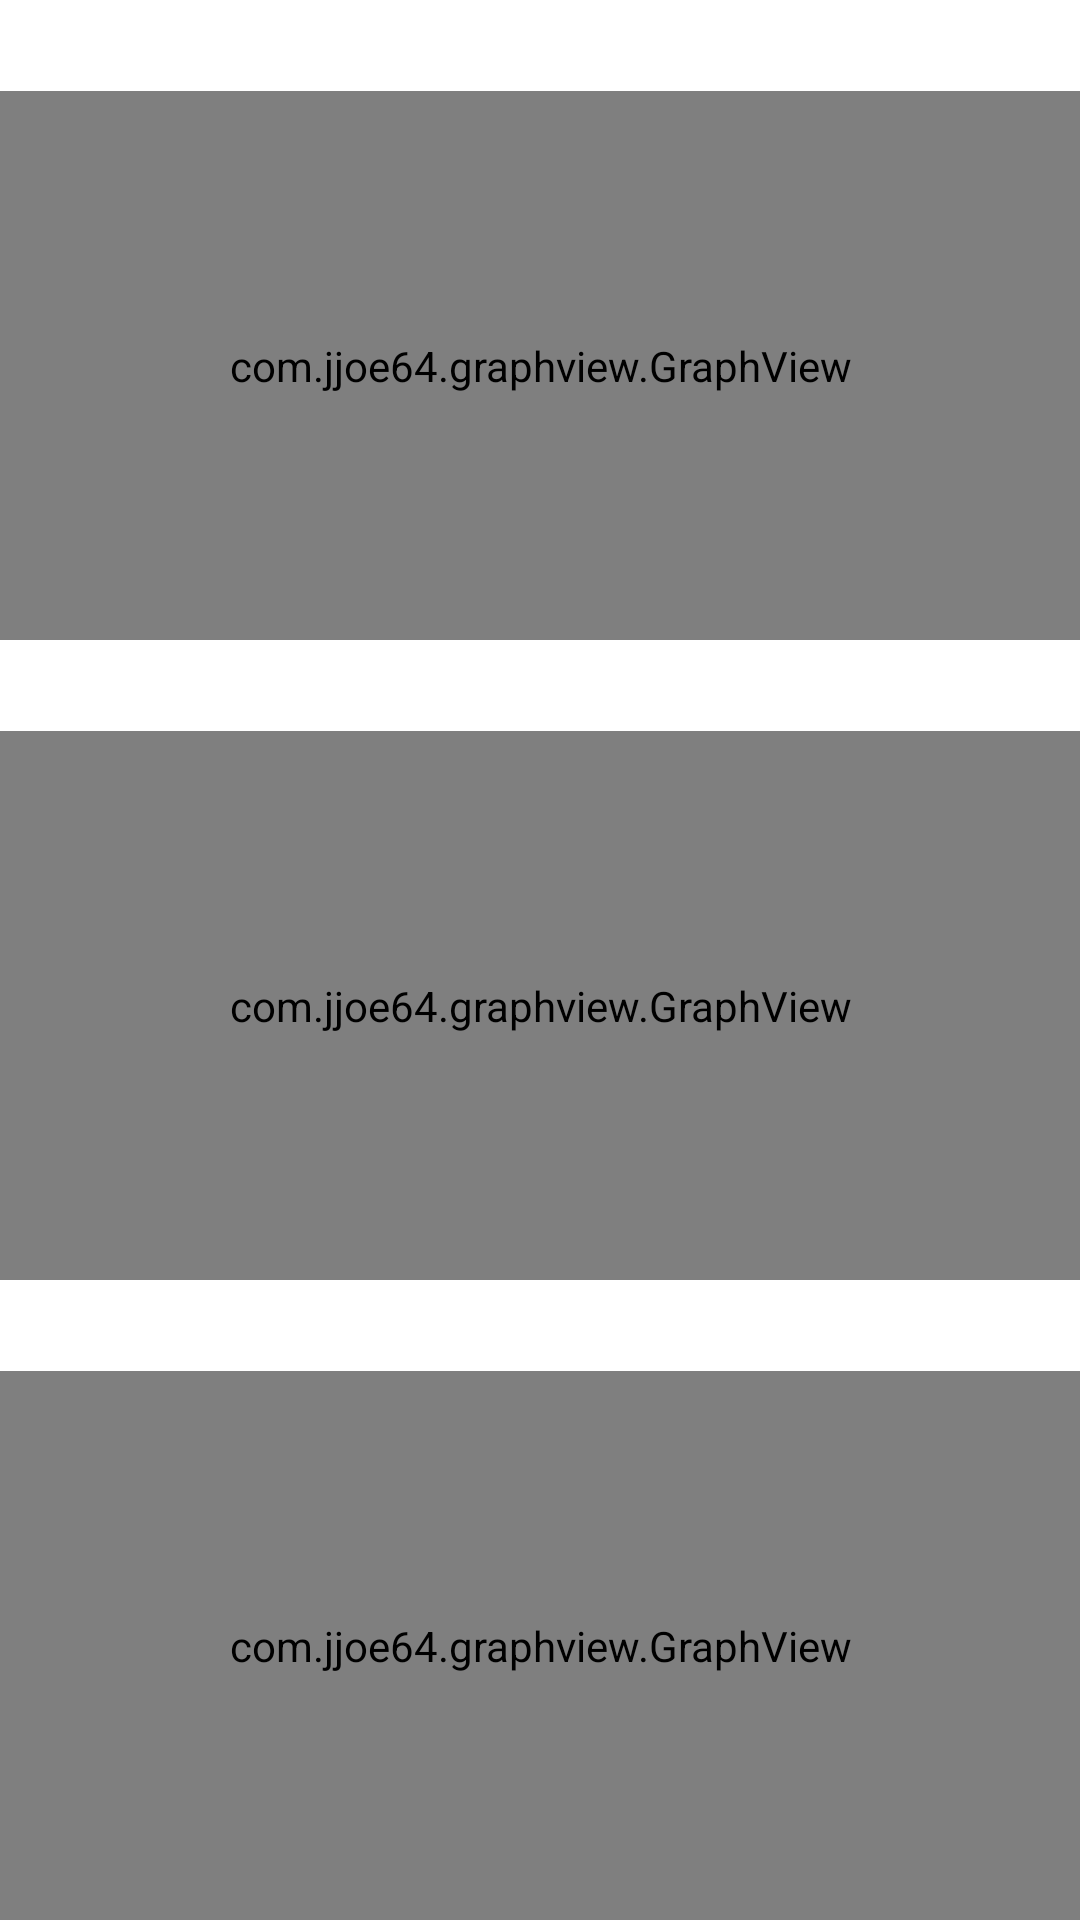

Write the Android layout XML for this screen, with the resource values it uses.
<!-- AndroidManifest.xml: application theme app_theme -->
<!-- res/layout/screen_accelerometer.xml -->
<?xml version="1.0" encoding="utf-8"?>

<LinearLayout
    xmlns:android="http://schemas.android.com/apk/res/android"
    android:layout_width="match_parent"
    android:layout_height="match_parent"
    android:background="@android:color/white"
    android:orientation="vertical">

    <TextView
        android:id="@+id/last.accelerometer.x"
        android:layout_width="match_parent"
        android:layout_height="wrap_content"
        android:gravity="center"
        android:padding="5dp"
        android:textColor="#666666"
        android:textSize="15sp"/>

    <com.jjoe64.graphview.GraphView
        android:id="@+id/graph.accelerometer.x"
        android:layout_width="match_parent"
        android:layout_height="0dp"
        android:layout_weight="1"/>

    <TextView
        android:id="@+id/last.accelerometer.y"
        android:layout_width="match_parent"
        android:layout_height="wrap_content"
        android:gravity="center"
        android:padding="5dp"
        android:textColor="#666666"
        android:textSize="15sp"/>

    <com.jjoe64.graphview.GraphView
        android:id="@+id/graph.accelerometer.y"
        android:layout_width="match_parent"
        android:layout_height="0dp"
        android:layout_weight="1"/>

    <TextView
        android:id="@+id/last.accelerometer.z"
        android:layout_width="match_parent"
        android:layout_height="wrap_content"
        android:gravity="center"
        android:padding="5dp"
        android:textColor="#666666"
        android:textSize="15sp"/>

    <com.jjoe64.graphview.GraphView
        android:id="@+id/graph.accelerometer.z"
        android:layout_width="match_parent"
        android:layout_height="0dp"
        android:layout_weight="1"/>

</LinearLayout>
<!-- resources referenced by this layout -->
<resources>
  <style name="app_theme" parent="Theme.AppCompat.Light.NoActionBar">
          <item name="android:windowActionBar">false</item>
          <item name="android:windowNoTitle">true</item>
  
          <item name="colorPrimary">@color/colorPrimary</item>
          <item name="colorPrimaryDark">@color/colorPrimaryDark</item>
          <item name="colorAccent">@color/colorAccent</item>
      </style>
  <color name="colorPrimary">#125688</color>
  <color name="colorPrimaryDark">#125688</color>
  <color name="colorAccent">#c8e8ff</color>
</resources>
